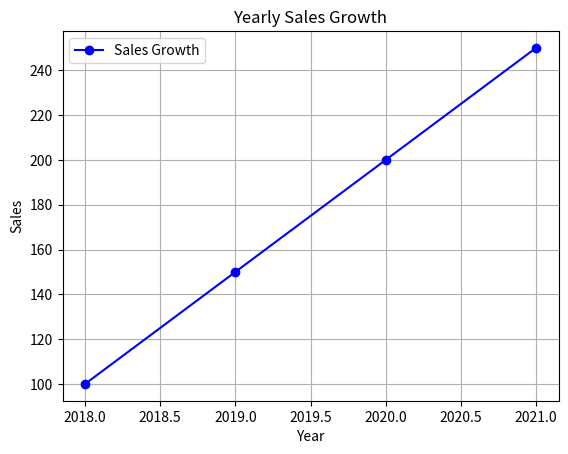

Here is the Python script that generated this plot:
import pandas as pd
import matplotlib.pyplot as plt


data = {
    'Year': [2018, 2019, 2020, 2021],
    'Sales': [100, 150, 200, 250]
}

#datafram 
df = pd.DataFrame(data)


plt.plot(df['Year'], df['Sales'], marker='o', color='blue', label='Sales Growth')
plt.title('Yearly Sales Growth')
plt.xlabel('Year')
plt.ylabel('Sales')
plt.legend()
plt.grid()
plt.show()
